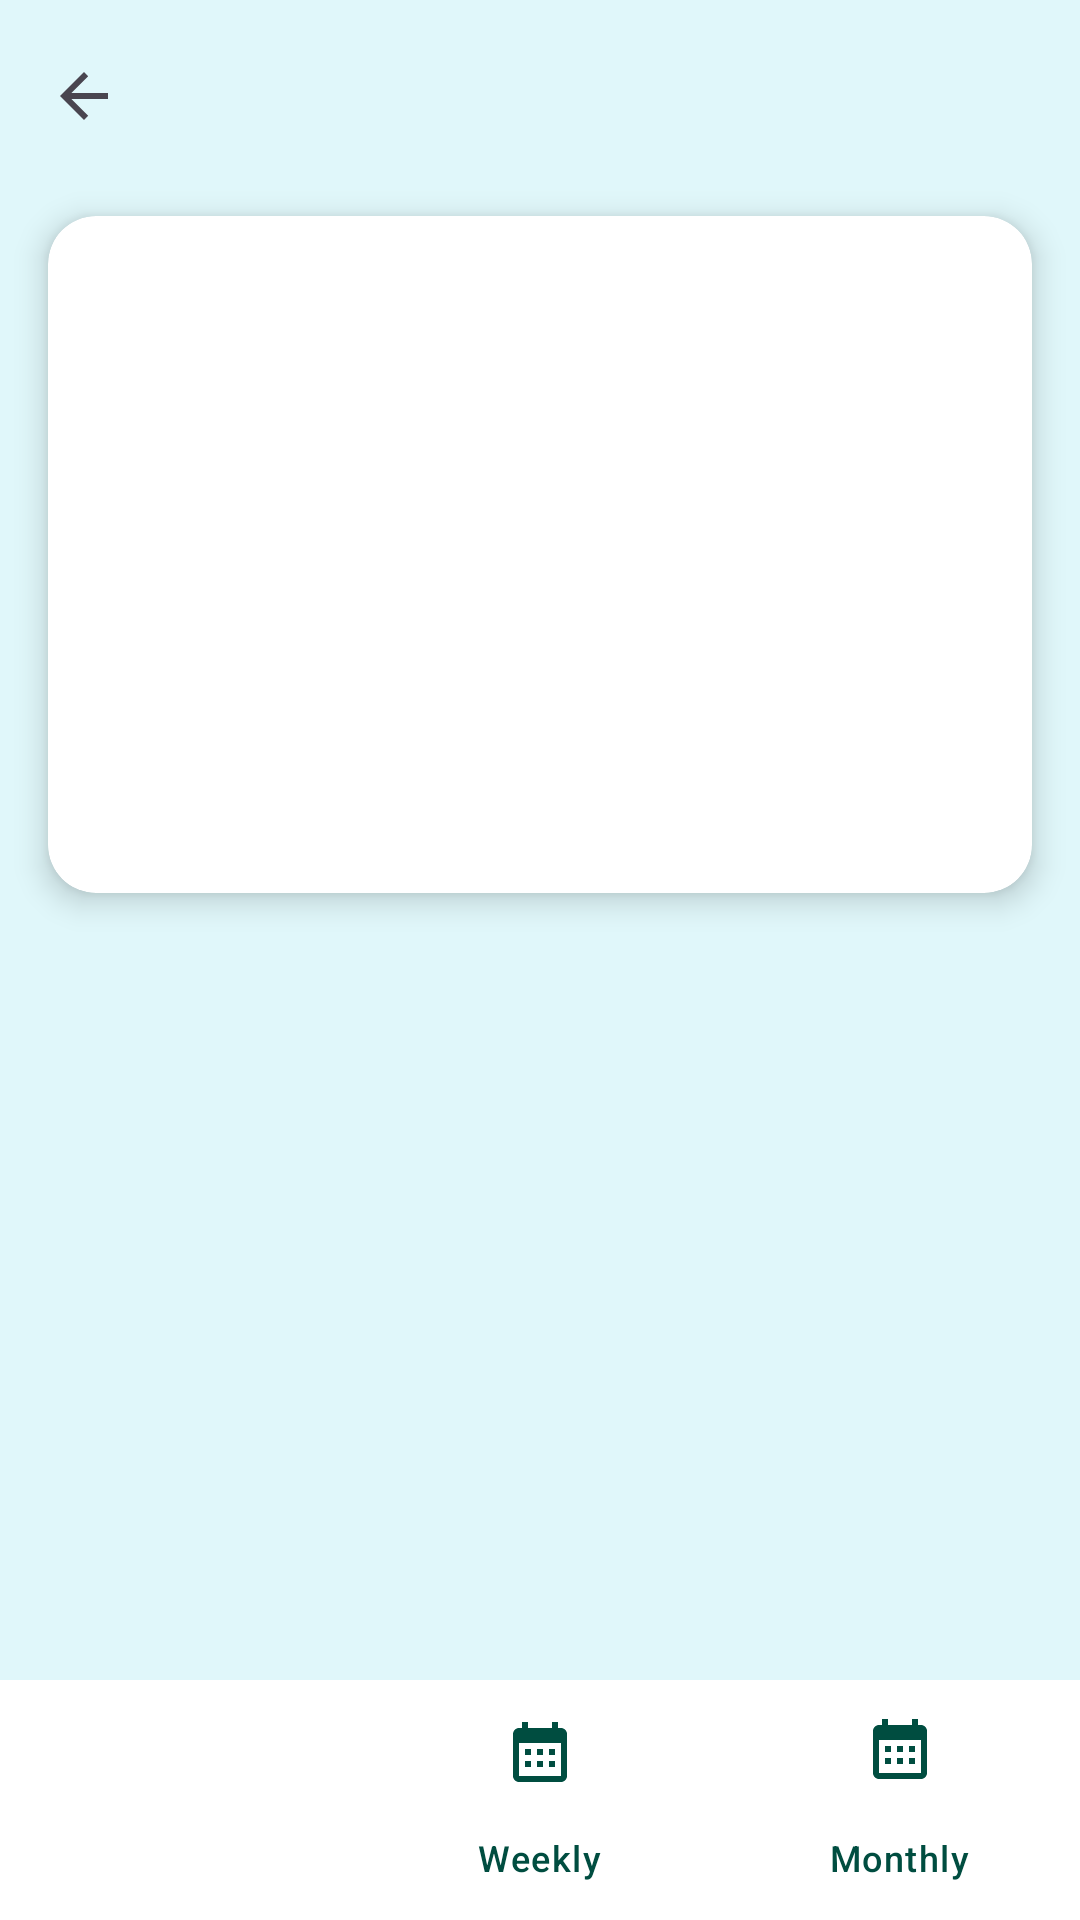

This screen was rendered from an Android layout file. Write that file and the resources it references.
<!-- AndroidManifest.xml: application theme Theme.HoroscopoAndroid -->
<!-- res/layout/activity_detail.xml -->
<?xml version="1.0" encoding="utf-8"?>
<androidx.constraintlayout.widget.ConstraintLayout xmlns:android="http://schemas.android.com/apk/res/android"
    xmlns:app="http://schemas.android.com/apk/res-auto"
    xmlns:tools="http://schemas.android.com/tools"
    android:id="@+id/detailMain"
    android:layout_width="match_parent"
    android:layout_height="match_parent"
    android:background="@color/light_turquoise"
    tools:context=".activities.DetailActivity">

    
    <com.google.android.material.appbar.MaterialToolbar
        android:id="@+id/toolbarDetail"
        android:layout_width="0dp"
        android:layout_height="?attr/actionBarSize"
        android:background="@color/light_turquoise"
        app:layout_constraintEnd_toEndOf="parent"
        app:layout_constraintStart_toStartOf="parent"
        app:layout_constraintTop_toTopOf="parent"
        app:navigationIcon="?attr/homeAsUpIndicator"
        app:titleTextColor="@android:color/black" />

    
    <androidx.cardview.widget.CardView
        android:id="@+id/cardHeader"
        android:layout_width="0dp"
        android:layout_height="wrap_content"
        android:layout_marginStart="16dp"
        android:layout_marginTop="8dp"
        android:layout_marginEnd="16dp"
        app:cardCornerRadius="16dp"
        app:cardElevation="6dp"
        app:layout_constraintEnd_toEndOf="parent"
        app:layout_constraintStart_toStartOf="parent"
        app:layout_constraintTop_toBottomOf="@id/toolbarDetail">

        <LinearLayout
            android:layout_width="match_parent"
            android:layout_height="wrap_content"
            android:gravity="center_horizontal"
            android:orientation="vertical"
            android:padding="24dp">

            
            <FrameLayout
                android:layout_width="80dp"
                android:layout_height="80dp">

                
                <ImageView
                    android:id="@+id/ivDetailIcon"
                    android:layout_width="match_parent"
                    android:layout_height="match_parent"
                    android:contentDescription="@null" />

                
                <ImageView
                    android:id="@+id/ivDetailFavoriteBadge"
                    android:layout_width="26dp"
                    android:layout_height="26dp"
                    android:layout_gravity="top|end"
                    android:contentDescription="@null"
                    android:src="@drawable/ic_heart_filled"
                    android:visibility="gone" />
            </FrameLayout>

            
            <TextView
                android:id="@+id/tvDetailName"
                android:layout_width="wrap_content"
                android:layout_height="wrap_content"
                android:layout_marginTop="12dp"
                android:textColor="@android:color/black"
                android:textSize="26sp"
                android:textStyle="bold" />

            
            <TextView
                android:id="@+id/tvDetailDates"
                android:layout_width="wrap_content"
                android:layout_height="wrap_content"
                android:layout_marginTop="4dp"
                android:textColor="#424242"
                android:textSize="16sp" />

            
            <TextView
                android:id="@+id/tvDetailElement"
                android:layout_width="wrap_content"
                android:layout_height="wrap_content"
                android:layout_marginTop="6dp"
                android:textColor="#37474F"
                android:textSize="14sp"
                android:textStyle="italic" />
        </LinearLayout>
    </androidx.cardview.widget.CardView>

    
    <ProgressBar
        android:id="@+id/progressBar"
        android:layout_width="wrap_content"
        android:layout_height="wrap_content"
        android:layout_marginTop="12dp"
        android:visibility="gone"
        app:layout_constraintEnd_toEndOf="parent"
        app:layout_constraintStart_toStartOf="parent"
        app:layout_constraintTop_toBottomOf="@id/cardHeader" />

    
    <TextView
        android:id="@+id/tvApiStatus"
        android:layout_width="0dp"
        android:layout_height="wrap_content"
        android:layout_marginStart="20dp"
        android:layout_marginTop="6dp"
        android:layout_marginEnd="20dp"
        android:textColor="#00796B"
        android:textSize="12sp"
        android:textStyle="bold"
        android:visibility="gone"
        app:layout_constraintEnd_toEndOf="parent"
        app:layout_constraintStart_toStartOf="parent"
        app:layout_constraintTop_toBottomOf="@id/progressBar" />

    
    <androidx.core.widget.NestedScrollView
        android:layout_width="0dp"
        android:layout_height="0dp"
        android:layout_marginTop="8dp"
        android:clipToPadding="false"
        android:paddingStart="20dp"
        android:paddingEnd="20dp"
        android:paddingBottom="20dp"
        app:layout_constraintBottom_toTopOf="@id/bottomNavigationViewPeriod"
        app:layout_constraintEnd_toEndOf="parent"
        app:layout_constraintStart_toStartOf="parent"
        app:layout_constraintTop_toBottomOf="@id/tvApiStatus">

        <TextView
            android:id="@+id/tvDetailText"
            android:layout_width="match_parent"
            android:layout_height="wrap_content"
            android:lineSpacingExtra="6dp"
            android:textColor="@android:color/black"
            android:textSize="18sp" />
    </androidx.core.widget.NestedScrollView>

    
    <com.google.android.material.bottomnavigation.BottomNavigationView
        android:id="@+id/bottomNavigationViewPeriod"
        android:layout_width="0dp"
        android:layout_height="wrap_content"
        android:background="#FFFFFF"
        app:elevation="8dp"
        app:itemIconTint="@color/toggle_button_text"
        app:itemTextColor="@color/toggle_button_text"
        app:layout_constraintBottom_toBottomOf="parent"
        app:layout_constraintEnd_toEndOf="parent"
        app:layout_constraintStart_toStartOf="parent"
        app:menu="@menu/detail_period_bottom_menu" />

</androidx.constraintlayout.widget.ConstraintLayout>
<!-- resources referenced by this layout -->
<resources>
  <color name="light_turquoise">#E0F7FA</color>
  <!-- drawable ic_heart_filled (drawable) -->
  <?xml version="1.0" encoding="utf-8"?>
  <vector xmlns:android="http://schemas.android.com/apk/res/android"
      android:width="24dp"
      android:height="24dp"
      android:viewportWidth="24"
      android:viewportHeight="24">
    <path
        android:fillColor="#E53935"
        android:pathData="M12,21.35l-1.45,-1.32C5.4,15.36 2,12.28 2,8.5 2,5.42 4.42,3 7.5,3c1.74,0 3.41,0.81 4.5,2.09C13.09,3.81 14.76,3 16.5,3 19.58,3 22,5.42 22,8.5c0,3.78 -3.4,6.86 -8.55,11.54L12,21.35z" />
  </vector>
  <style name="Theme.HoroscopoAndroid" parent="Base.Theme.HoroscopoAndroid" />
  <style name="Base.Theme.HoroscopoAndroid" parent="Theme.Material3.DayNight.NoActionBar">
          
          
      </style>
</resources>
